Run: headless pygame with SDL's dummy video driver; simulated clock (each Clock.tick advances the game by its frame time, no real sleeping); random seed 0; keys injected as events and as key.get_pressed() state; no mouse input.
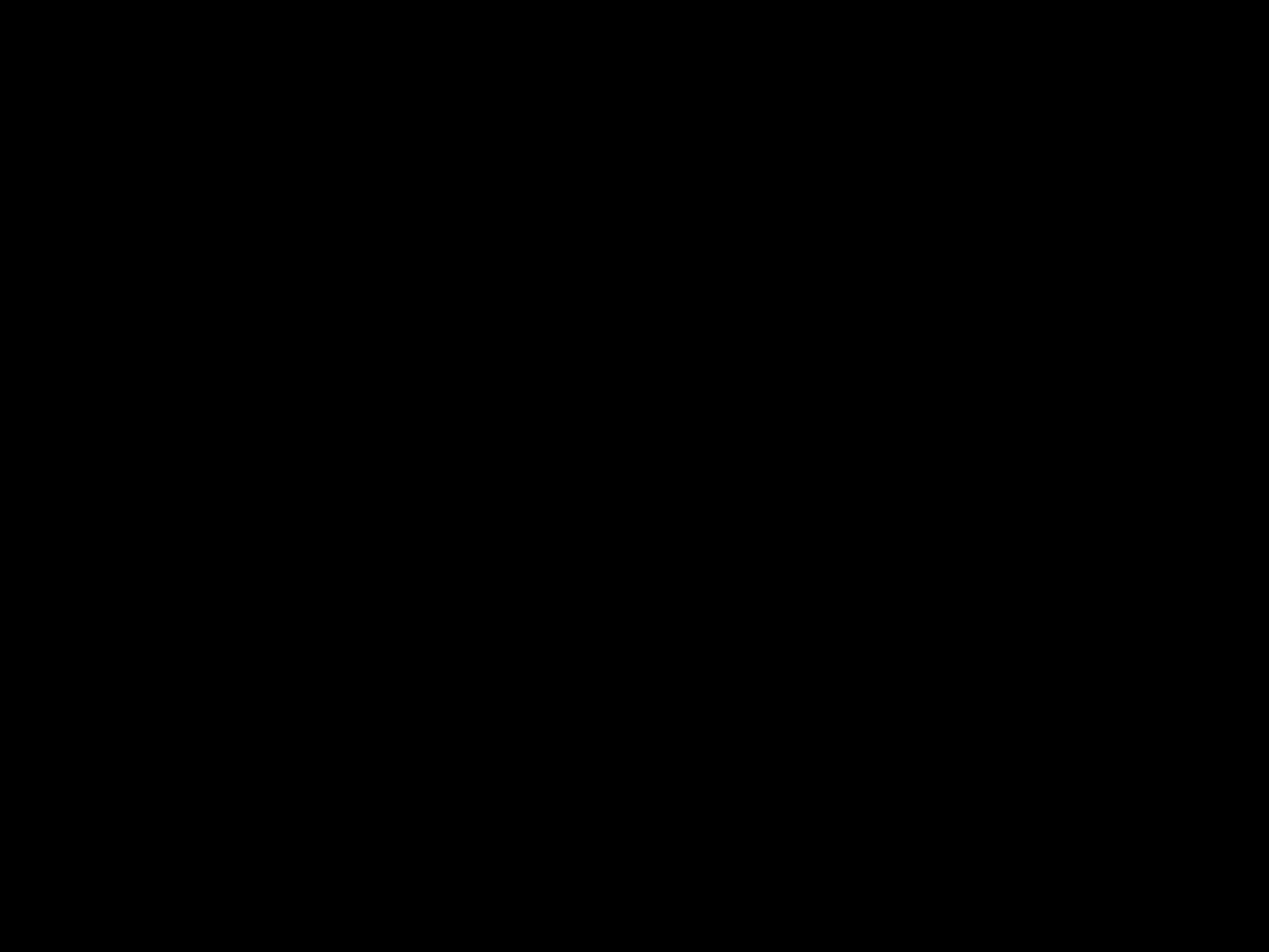
Frame 1 of 4 · flips 1–60 · no input
Frame 2 of 4 · flips 61–180 · tapped SPACE, RETURN · held RIGHT (→), D · screen unchanged from frame 1, image omitted
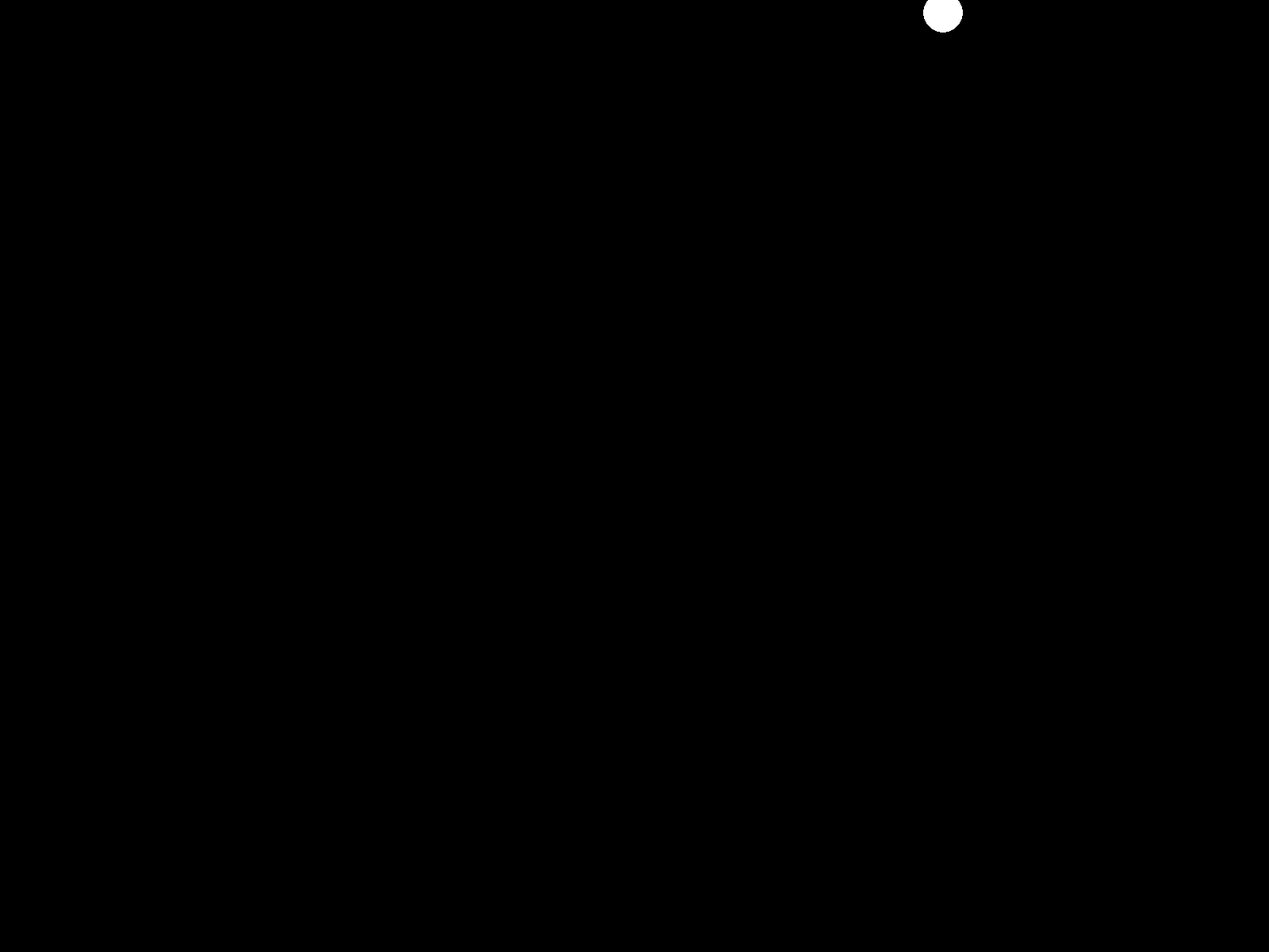
Frame 3 of 4 · flips 181–300 · held DOWN (↓), S
Frame 4 of 4 · flips 301–420 · held LEFT (←), A, UP (↑), W · screen same as frame 1, image omitted

The pygame program that drew these frames:

import pygame
import sys
import math

pygame.init()


class Projectile:
    def __init__(self, initial_x, initial_y, initial_speed, horizontal_angle):
        self.u = initial_speed
        self.angle = horizontal_angle
        self.initial_x = initial_x
        self.initial_y = initial_y
        self.x = initial_x
        self.y = initial_y
        self.t = 0

    def draw(self):
        rect = pygame.Rect(self.x, self.y, 50, 50)
        pygame.draw.ellipse(screen, (255, 255, 255), rect, 0)

    def update(self):
        self.t += 5/60

        self.x = math.cos(self.angle) * self.u * self.t + self.initial_x  # s = ut
        self.y = -1 * (math.sin(self.angle) * self.u * self.t - 0.5 * 9.81 * self.t ** 2) + self.initial_y  # s = ut + 0.5at^2


class Cannon:
    def __init__(self, x, y):
        self.x = x
        self.y = y

    def draw(self):
        rect = pygame.Rect(self.x, self.y, 100, 50)
        pygame.draw.rect(screen, (255, 255, 255), rect, 0)



projectile_group = []

screen_width, screen_height = 1600, 1200
screen = pygame.display.set_mode((screen_width, screen_height))
clock = pygame.time.Clock()

ball = Projectile(10, 500, 150, math.pi/2.5)
cannon1 = Cannon(0, 350)

while True:
    for event in pygame.event.get():
        if event.type == pygame.QUIT:
            pygame.quit()
            sys.exit()

    screen.fill((0, 0, 0))
    ball.draw()
    ball.update()

    pygame.display.flip()
    clock.tick(60)
